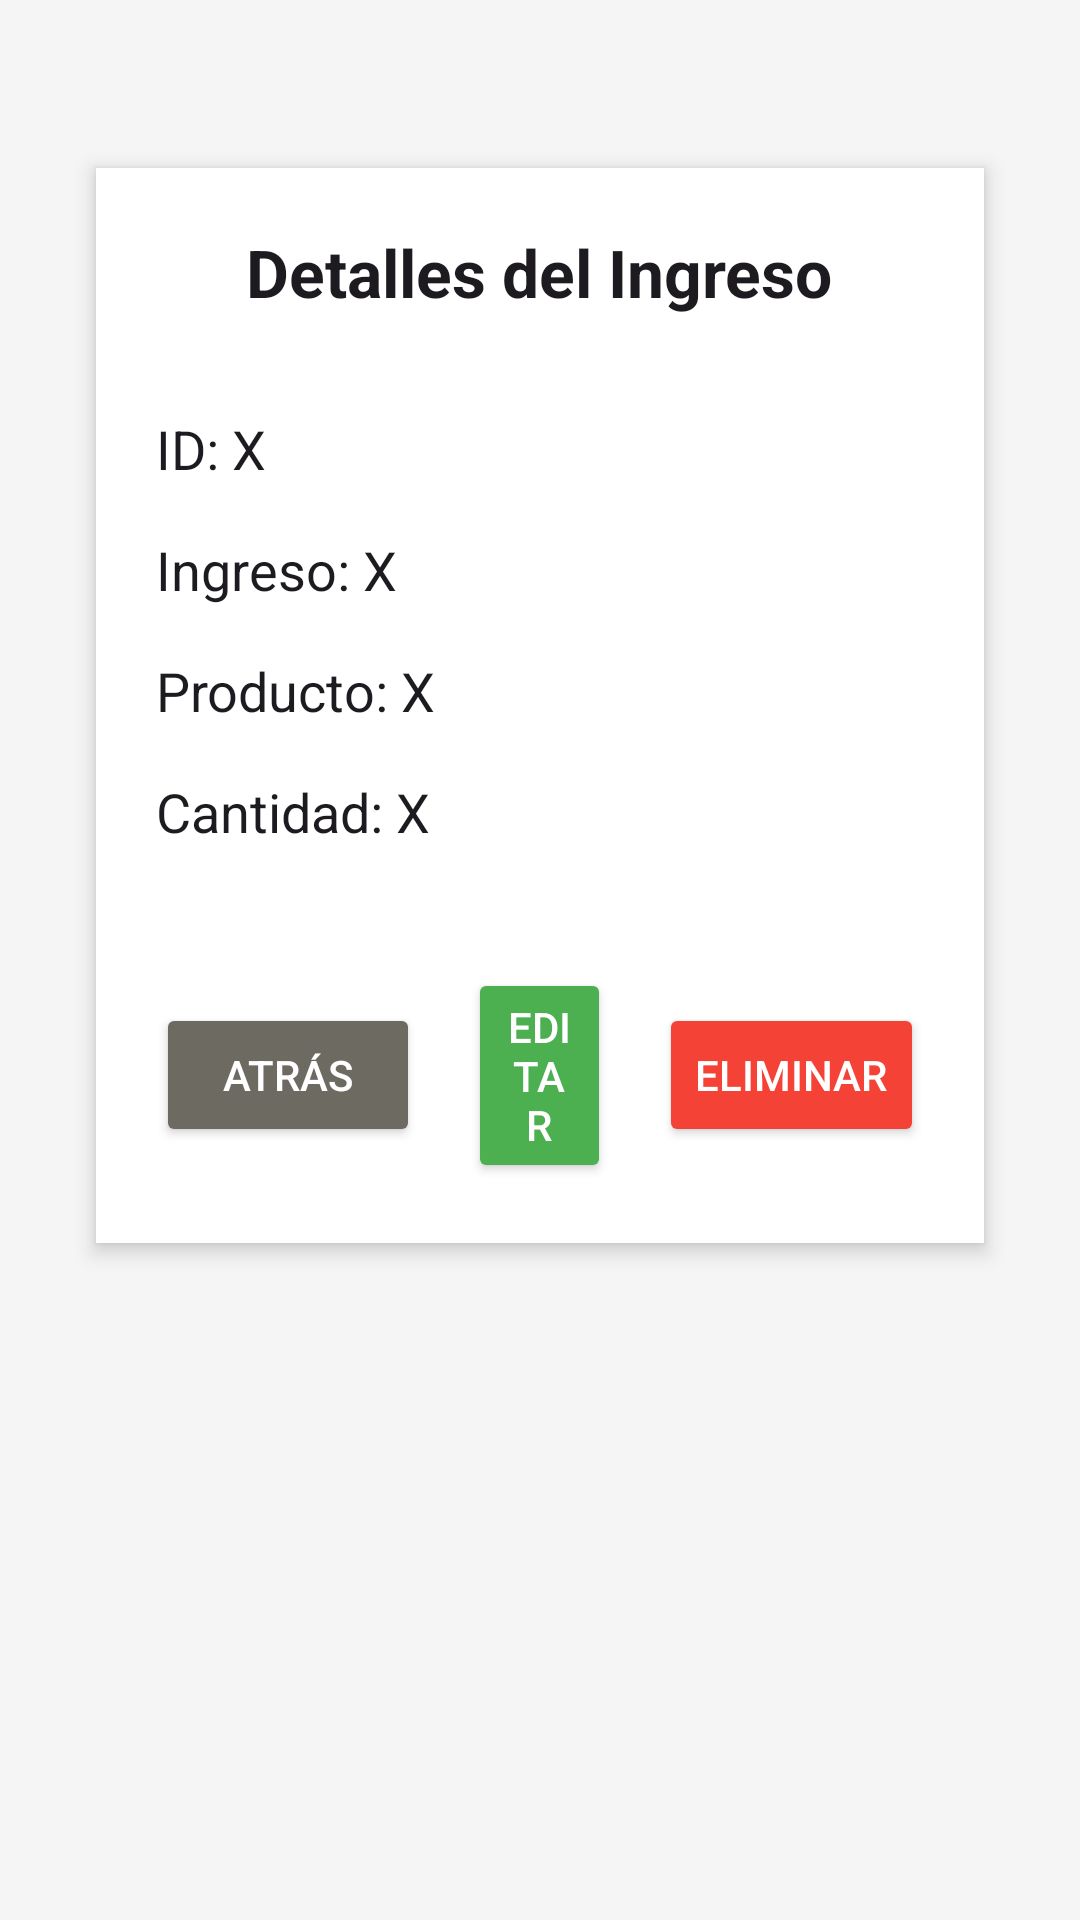

The Android layout XML behind this screen, and the referenced resources:
<!-- AndroidManifest.xml: application theme Theme.TheRockMovilApi -->
<!-- res/layout/fragment_ver_detalle_ingreso.xml -->
<?xml version="1.0" encoding="utf-8"?>
<ScrollView
    xmlns:android="http://schemas.android.com/apk/res/android"
    android:layout_width="match_parent"
    android:layout_height="match_parent"
    android:padding="24dp"
    android:background="#F5F5F5">

    <LinearLayout
        android:layout_width="match_parent"
        android:layout_height="wrap_content"
        android:orientation="vertical"
        android:gravity="center_horizontal"
        android:background="@android:color/white"
        android:padding="20dp"
        android:elevation="4dp"
        android:layout_marginTop="32dp"
        android:layout_marginBottom="32dp"
        android:layout_marginHorizontal="8dp"
        android:clipToPadding="false">

        <TextView
            android:id="@+id/tvDetalleIngresoTitulo"
            android:layout_width="wrap_content"
            android:layout_height="wrap_content"
            android:text="Detalles del Ingreso"
            android:textAppearance="@android:style/TextAppearance.Large"
            android:textStyle="bold"
            android:layout_marginBottom="24dp" />

        <TextView
             android:id="@+id/tv_ver_detalle_ingreso_id"
             android:layout_width="match_parent"
             android:layout_height="wrap_content"
             android:text="ID: X"
             android:textAppearance="@android:style/TextAppearance.Medium"
             android:paddingVertical="8dp" />

         <TextView
             android:id="@+id/tv_ver_detalle_ingreso_ingreso"
             android:layout_width="match_parent"
             android:layout_height="wrap_content"
             android:text="Ingreso: X"
             android:textAppearance="@android:style/TextAppearance.Medium"
             android:paddingVertical="8dp" />

         <TextView
             android:id="@+id/tv_ver_detalle_ingreso_producto_id"
             android:layout_width="match_parent"
             android:layout_height="wrap_content"
             android:text="Producto: X"
             android:textAppearance="@android:style/TextAppearance.Medium"
             android:paddingVertical="8dp" />

         <TextView
             android:id="@+id/tv_ver_detalle_ingreso_cantidad"
             android:layout_width="match_parent"
             android:layout_height="wrap_content"
             android:text="Cantidad: X"
             android:textAppearance="@android:style/TextAppearance.Medium"
             android:paddingVertical="8dp" />

         <LinearLayout
             android:layout_width="match_parent"
             android:layout_height="wrap_content"
             android:orientation="horizontal"
             android:gravity="center"
             android:layout_marginTop="32dp">

             <Button
                 android:id="@+id/btn_ver_detalleingreso_atras"
                 android:layout_width="wrap_content"
                 android:layout_height="wrap_content"
                 android:text="Atrás"
                 android:layout_marginEnd="16dp"
                 android:backgroundTint="#6C6A61"
                 android:textColor="#FFFFFF" />

             <Button
                 android:id="@+id/btn_ver_detalleingreso_editar"
                 android:layout_width="wrap_content"
                 android:layout_height="wrap_content"
                 android:layout_marginEnd="16dp"
                 android:layout_weight="1"
                 android:backgroundTint="#4CAF50"
                 android:text="Editar"
                 android:textColor="#FFFFFF" />

             <Button
                 android:id="@+id/btn_ver_detalleingreso_eliminar"
                 android:layout_width="wrap_content"
                 android:layout_height="wrap_content"
                 android:text="Eliminar"
                 android:backgroundTint="#F44336"
                 android:textColor="#FFFFFF" />
         </LinearLayout>
     </LinearLayout>
 </ScrollView>
<!-- resources referenced by this layout -->
<resources>
  <style name="Theme.TheRockMovilApi" parent="Base.Theme.TheRockMovilApi" />
  <style name="Base.Theme.TheRockMovilApi" parent="Theme.Material3.DayNight.NoActionBar">
          
          
      </style>
</resources>
